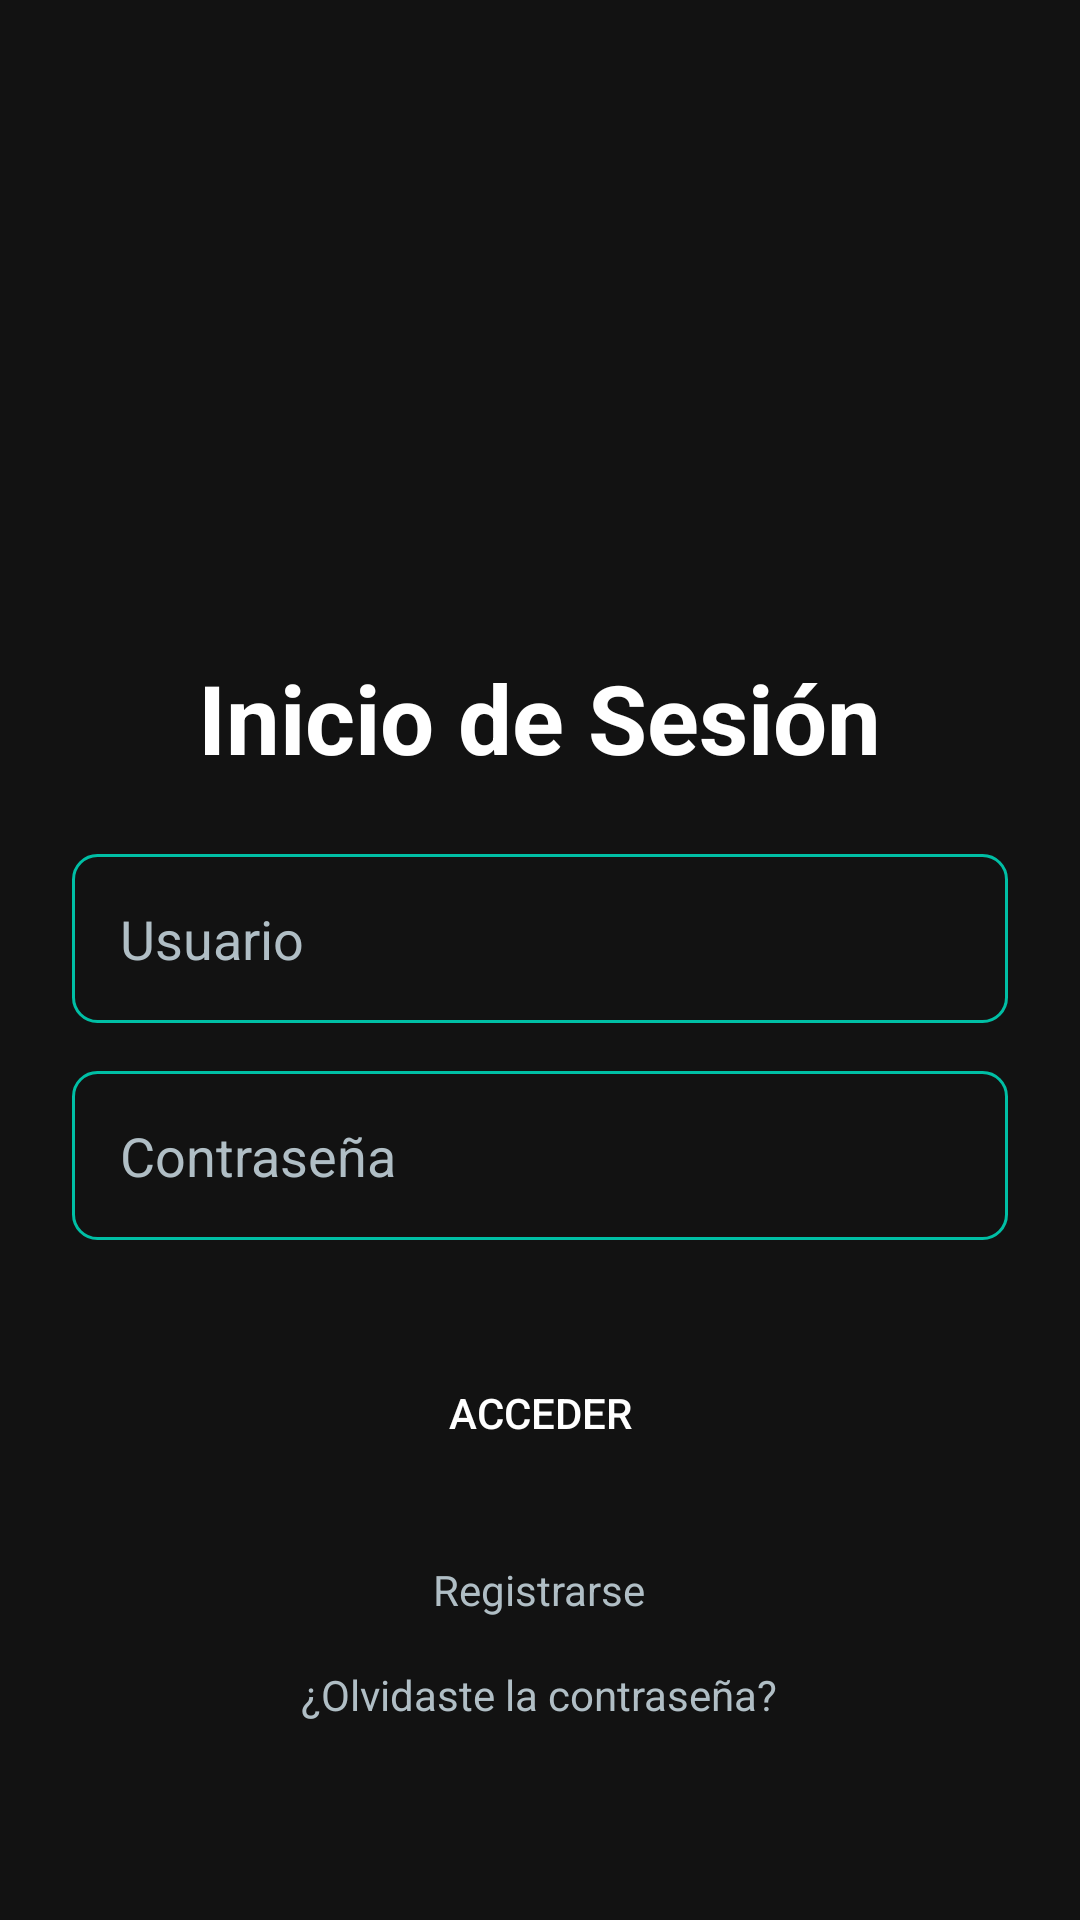

Here is an Android app screen rendered from its layout file. Give the layout XML and the strings, colors and styles it references.
<!-- AndroidManifest.xml: application theme Theme.LoginAntonioDelgadoPortero -->
<!-- res/layout/activity_login.xml -->
<?xml version="1.0" encoding="utf-8"?>
<ScrollView xmlns:android="http://schemas.android.com/apk/res/android"
    xmlns:app="http://schemas.android.com/apk/res-auto"
    xmlns:tools="http://schemas.android.com/tools"
    android:layout_width="match_parent"
    android:layout_height="match_parent"
    android:fillViewport="true"
    android:background="@color/windowBackground">

    <LinearLayout
        android:layout_width="match_parent"
        android:layout_height="wrap_content"
        android:orientation="vertical"
        android:padding="24dp"
        android:gravity="center">

        <ImageView
            android:id="@+id/logoImageView"
            android:layout_width="120dp"
            android:layout_height="120dp"
            android:layout_marginBottom="32dp"
            android:src="@mipmap/ic_launcher"
            />

        <TextView
            android:id="@+id/loginTitleTextView"
            android:layout_width="wrap_content"
            android:layout_height="wrap_content"
            android:text="@string/login_title"
            android:textSize="32sp"
            android:textStyle="bold"
            android:textColor="@color/textColorPrimary" />

        <EditText
            android:id="@+id/usernameEditText"
            style="@style/LoginEditText"
            android:layout_width="match_parent"
            android:layout_height="wrap_content"
            android:layout_marginTop="24dp"
            android:hint="@string/username_hint"
            android:inputType="text" />

        <EditText
            android:id="@+id/passwordEditText"
            style="@style/LoginEditText"
            android:layout_width="match_parent"
            android:layout_height="wrap_content"
            android:layout_marginTop="16dp"
            android:hint="@string/password_hint"
            android:inputType="textPassword" />

        <Button
            android:id="@+id/loginButton"
            style="@style/LoginButton"
            android:layout_width="match_parent"
            android:layout_height="wrap_content"
            android:layout_marginTop="32dp"
            android:text="@string/login_button" />

        <TextView
            android:id="@+id/registerTextView"
            android:layout_width="wrap_content"
            android:layout_height="wrap_content"
            android:layout_marginTop="24dp"
            android:text="@string/register_button"
            android:textColor="@color/textColorSecondary"
            android:clickable="true"
            android:focusable="true" />

        <TextView
            android:id="@+id/forgotPasswordTextView"
            android:layout_width="wrap_content"
            android:layout_height="wrap_content"
            android:layout_marginTop="16dp"
            android:text="@string/forgot_password_button"
            android:textColor="@color/textColorSecondary"
            android:clickable="true"
            android:focusable="true" />

    </LinearLayout>
</ScrollView>
<!-- resources referenced by this layout -->
<resources>
  <color name="textColorPrimary">#FFFFFF</color>
  <color name="textColorSecondary">#B0BEC5</color>
  <color name="windowBackground">#121212</color>
  <string name="forgot_password_button">¿Olvidaste la contraseña?</string>
  <string name="login_button">Acceder</string>
  <string name="login_title">Inicio de Sesión</string>
  <string name="password_hint">Contraseña</string>
  <string name="register_button">Registrarse</string>
  <string name="username_hint">Usuario</string>
  <style name="LoginButton" parent="Widget.AppCompat.Button.Colored">
          <item name="android:background">@drawable/button_background</item>
          <item name="android:textColor">@color/textColorPrimary</item>
          <item name="android:padding">16dp</item>
      </style>
  <style name="LoginEditText" parent="Widget.AppCompat.EditText">
          <item name="android:background">@drawable/edit_text_background</item>
          <item name="android:textColor">@color/textColorPrimary</item>
          <item name="android:textColorHint">@color/textColorSecondary</item>
          <item name="android:padding">16dp</item>
      </style>
  <style name="Theme.LoginAntonioDelgadoPortero" parent="Theme.MaterialComponents.DayNight.NoActionBar">
          
          <item name="colorPrimary">@color/colorPrimary</item>
          <item name="colorPrimaryVariant">@color/colorPrimaryDark</item>
          <item name="colorOnPrimary">@color/textColorPrimary</item>
          
          <item name="colorSecondary">@color/colorAccent</item>
          <item name="colorOnSecondary">@color/textColorPrimary</item>
          
          <item name="android:statusBarColor">?attr/colorPrimaryVariant</item>
          
          <item name="android:windowBackground">@color/windowBackground</item>
      </style>
  <!-- drawable edit_text_background (drawable) -->
  <?xml version="1.0" encoding="utf-8"?>
  <shape xmlns:android="http://schemas.android.com/apk/res/android">
      <solid android:color="@android:color/transparent" />
      <corners android:radius="8dp" />
      <stroke android:width="1dp" android:color="@color/colorAccent" />
  </shape>
  <color name="colorPrimary">#1C2A8D</color>
  <color name="colorPrimaryDark">#121C60</color>
  <color name="colorAccent">#00BFA5</color>
</resources>
